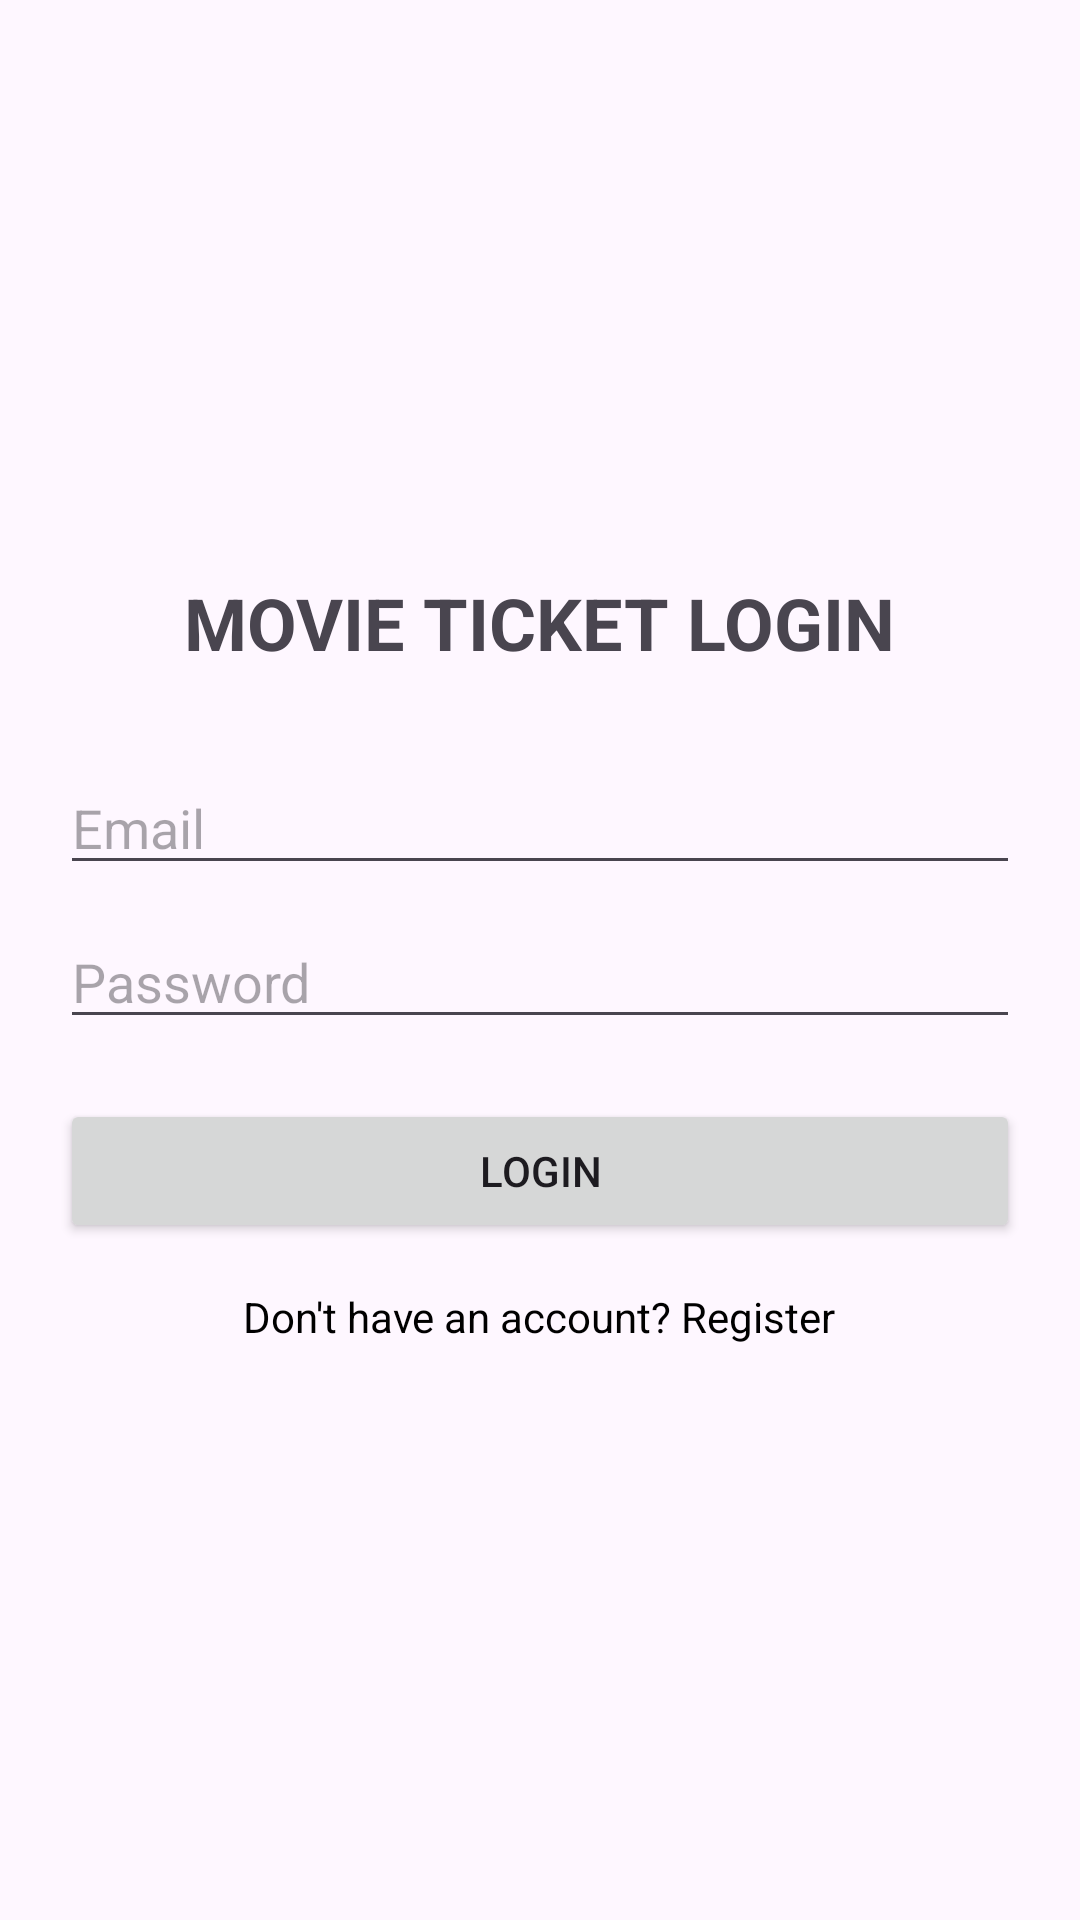

Write the Android layout XML for this screen, with the resource values it uses.
<!-- AndroidManifest.xml: application theme Theme.Lap5 -->
<!-- res/layout/activity_login.xml -->
<?xml version="1.0" encoding="utf-8"?>
<LinearLayout xmlns:android="http://schemas.android.com/apk/res/android"
    android:layout_width="match_parent"
    android:layout_height="match_parent"
    android:orientation="vertical"
    android:padding="20dp"
    android:gravity="center">

    <TextView
        android:layout_width="wrap_content"
        android:layout_height="wrap_content"
        android:text="MOVIE TICKET LOGIN"
        android:textSize="24sp"
        android:textStyle="bold"
        android:layout_marginBottom="30dp"/>

    <EditText
        android:id="@+id/email"
        android:layout_width="match_parent"
        android:layout_height="wrap_content"
        android:hint="Email"
        android:inputType="textEmailAddress"
        android:layout_marginBottom="10dp"/>

    <EditText
        android:id="@+id/password"
        android:layout_width="match_parent"
        android:layout_height="wrap_content"
        android:hint="Password"
        android:inputType="textPassword"
        android:layout_marginBottom="20dp"/>

    <Button
        android:id="@+id/btnLogin"
        android:layout_width="match_parent"
        android:layout_height="wrap_content"
        android:text="Login"/>

    <TextView
        android:id="@+id/txtRegister"
        android:layout_width="wrap_content"
        android:layout_height="wrap_content"
        android:text="Don't have an account? Register"
        android:layout_marginTop="15dp"
        android:textColor="@color/black"/>
</LinearLayout>
<!-- resources referenced by this layout -->
<resources>
  <style name="Theme.Lap5" parent="Base.Theme.Lap5" />
  <style name="Base.Theme.Lap5" parent="Theme.Material3.DayNight.NoActionBar">
          
          
      </style>
  <!-- not gathered from this repository: default colours our renderer supplied (Android Studio template values) -->
  <color name="black">#FF000000</color>
</resources>
